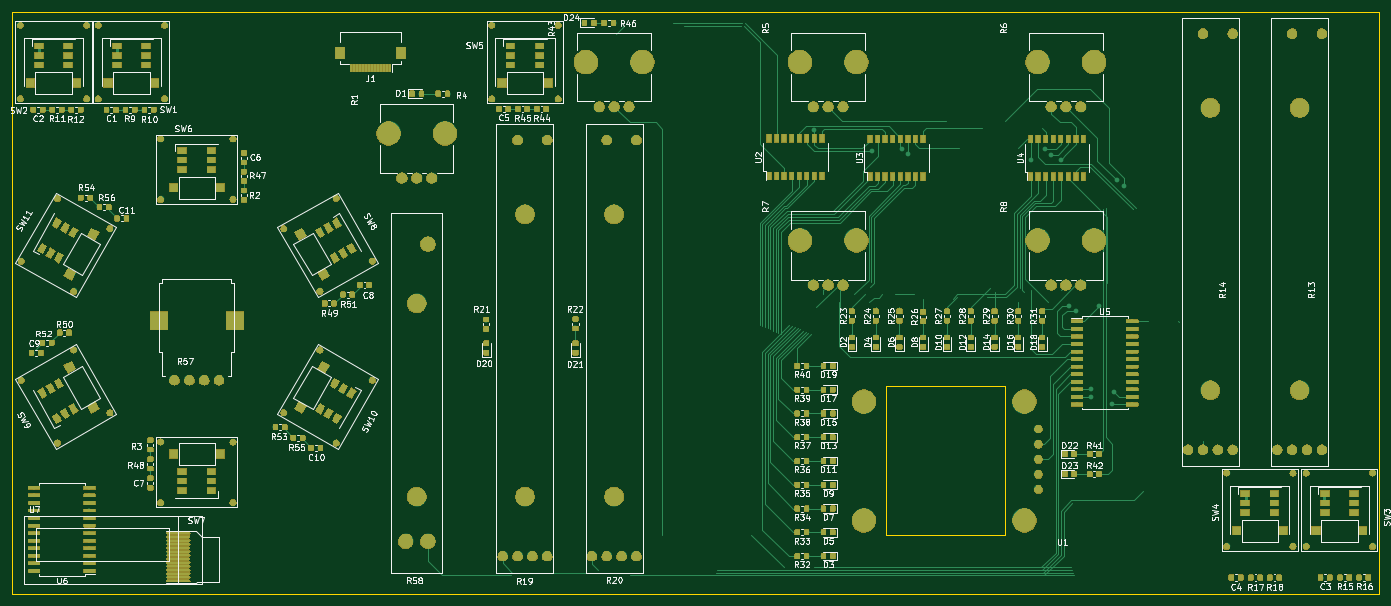
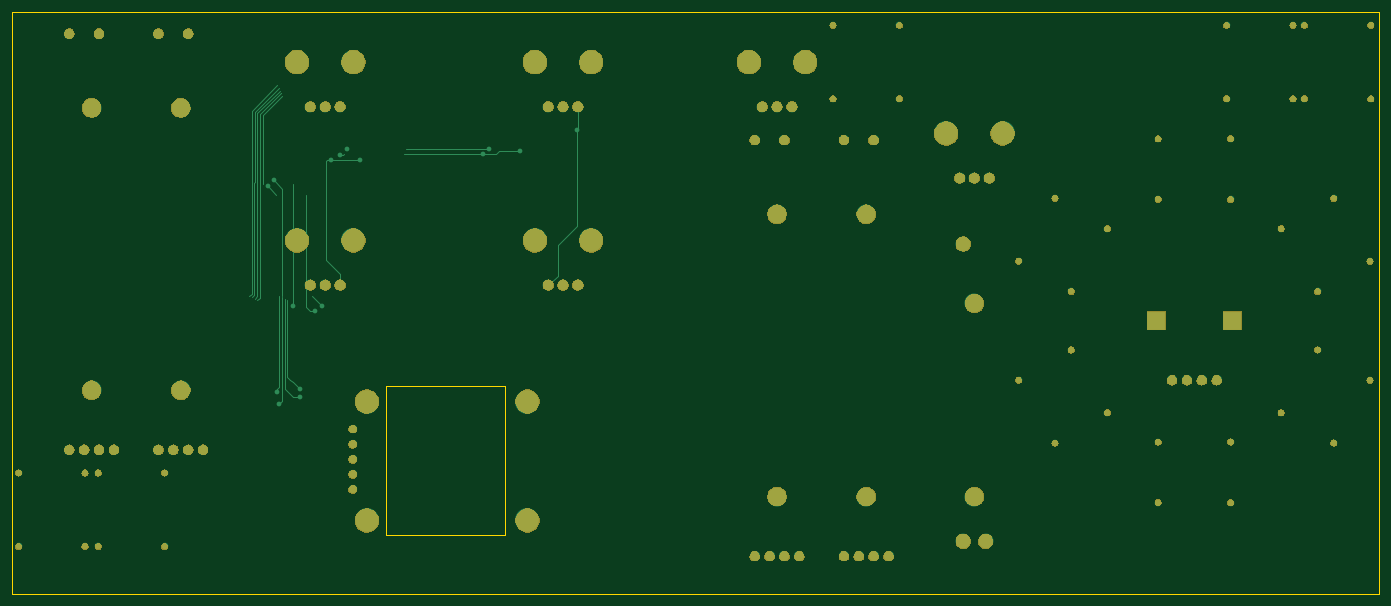
Circuit board: 9 layer files. Board 230.0 x 98.0 mm.
- bottom_copper: ProgrammerController-B_Cu.gbr (8050 bytes)
- bottom_mask: ProgrammerController-B_Mask.gbr (130609 bytes)
- paste: ProgrammerController-B_Paste.gbr (514 bytes)
- bottom_silk: ProgrammerController-B_SilkS.gbr (515 bytes)
- outline: ProgrammerController-Edge_Cuts.gbr (913 bytes)
- top_copper: ProgrammerController-F_Cu.gbr (418440 bytes)
- top_mask: ProgrammerController-F_Mask.gbr (381215 bytes)
- paste: ProgrammerController-F_Paste.gbr (394131 bytes)
- top_silk: ProgrammerController-F_SilkS.gbr (121639 bytes)

=== bottom_copper: ProgrammerController-B_Cu.gbr (8050 bytes, source omitted) ===
=== bottom_mask: ProgrammerController-B_Mask.gbr (130609 bytes, source omitted) ===
=== paste: ProgrammerController-B_Paste.gbr ===
G04 #@! TF.GenerationSoftware,KiCad,Pcbnew,(5.1.4-0-10_14)*
G04 #@! TF.CreationDate,2020-01-02T23:01:08+01:00*
G04 #@! TF.ProjectId,ProgrammerController,50726f67-7261-46d6-9d65-72436f6e7472,rev?*
G04 #@! TF.SameCoordinates,Original*
G04 #@! TF.FileFunction,Paste,Bot*
G04 #@! TF.FilePolarity,Positive*
%FSLAX46Y46*%
G04 Gerber Fmt 4.6, Leading zero omitted, Abs format (unit mm)*
G04 Created by KiCad (PCBNEW (5.1.4-0-10_14)) date 2020-01-02 23:01:08*
%MOMM*%
%LPD*%
G04 APERTURE LIST*
G04 APERTURE END LIST*
M02*

=== bottom_silk: ProgrammerController-B_SilkS.gbr ===
G04 #@! TF.GenerationSoftware,KiCad,Pcbnew,(5.1.4-0-10_14)*
G04 #@! TF.CreationDate,2020-01-02T23:01:08+01:00*
G04 #@! TF.ProjectId,ProgrammerController,50726f67-7261-46d6-9d65-72436f6e7472,rev?*
G04 #@! TF.SameCoordinates,Original*
G04 #@! TF.FileFunction,Legend,Bot*
G04 #@! TF.FilePolarity,Positive*
%FSLAX46Y46*%
G04 Gerber Fmt 4.6, Leading zero omitted, Abs format (unit mm)*
G04 Created by KiCad (PCBNEW (5.1.4-0-10_14)) date 2020-01-02 23:01:08*
%MOMM*%
%LPD*%
G04 APERTURE LIST*
G04 APERTURE END LIST*
M02*

=== outline: ProgrammerController-Edge_Cuts.gbr ===
G04 #@! TF.GenerationSoftware,KiCad,Pcbnew,(5.1.4-0-10_14)*
G04 #@! TF.CreationDate,2020-01-02T23:01:08+01:00*
G04 #@! TF.ProjectId,ProgrammerController,50726f67-7261-46d6-9d65-72436f6e7472,rev?*
G04 #@! TF.SameCoordinates,Original*
G04 #@! TF.FileFunction,Profile,NP*
%FSLAX46Y46*%
G04 Gerber Fmt 4.6, Leading zero omitted, Abs format (unit mm)*
G04 Created by KiCad (PCBNEW (5.1.4-0-10_14)) date 2020-01-02 23:01:08*
%MOMM*%
%LPD*%
G04 APERTURE LIST*
%ADD10C,0.050000*%
G04 APERTURE END LIST*
D10*
X194900000Y-135000000D02*
X194900000Y-110000000D01*
X214900000Y-135000000D02*
X194900000Y-135000000D01*
X214900000Y-110000000D02*
X214900000Y-135000000D01*
X194900000Y-110000000D02*
X214900000Y-110000000D01*
X47900000Y-47000000D02*
X47900000Y-145000000D01*
X47900000Y-145000000D02*
X277900000Y-145000000D01*
X277900000Y-47000000D02*
X277900000Y-145000000D01*
X47900000Y-47000000D02*
X277900000Y-47000000D01*
M02*

=== top_copper: ProgrammerController-F_Cu.gbr (418440 bytes, source omitted) ===
=== top_mask: ProgrammerController-F_Mask.gbr (381215 bytes, source omitted) ===
=== paste: ProgrammerController-F_Paste.gbr (394131 bytes, source omitted) ===
=== top_silk: ProgrammerController-F_SilkS.gbr (121639 bytes, source omitted) ===
